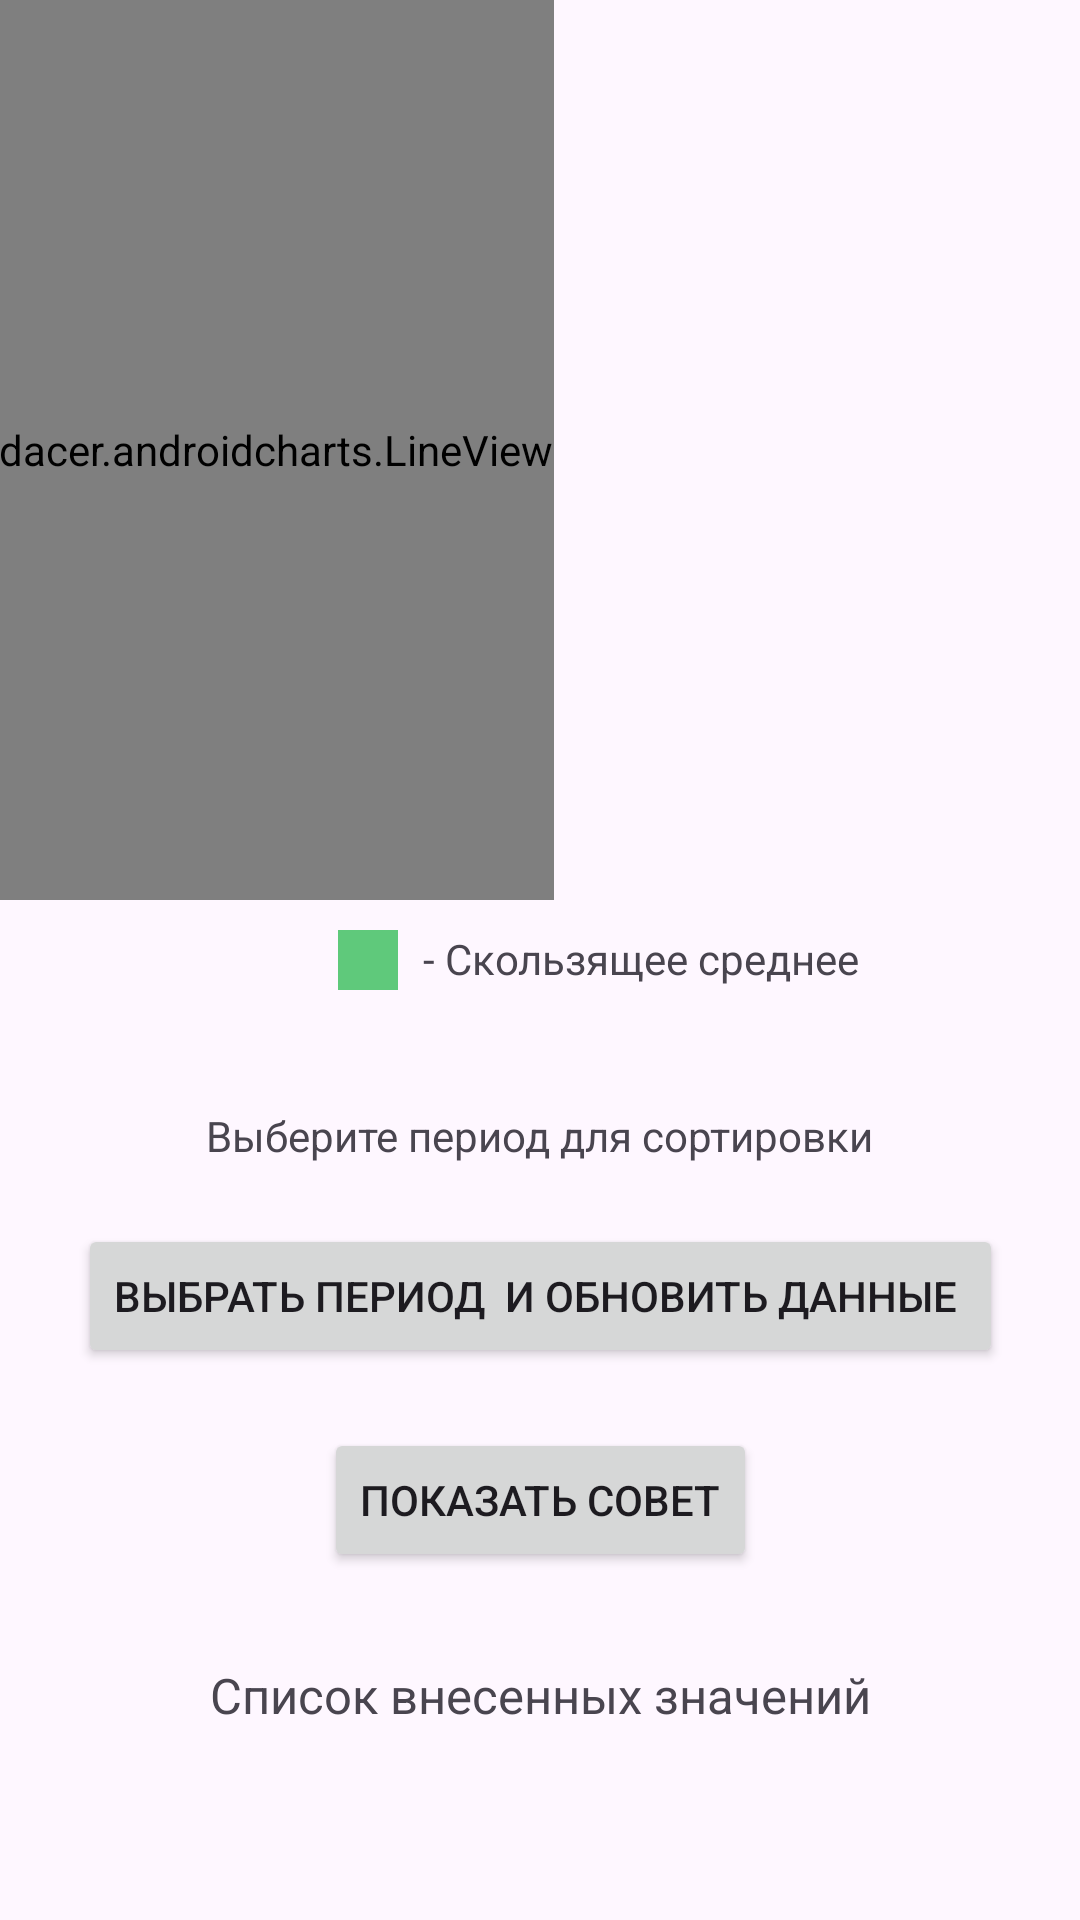

Layout XML and referenced resources for this Android screen:
<!-- AndroidManifest.xml: application theme Theme.MyDiplom -->
<!-- res/layout/fragment_detailed_statistic_num1.xml -->
<?xml version="1.0" encoding="utf-8"?>
<ScrollView
    android:layout_width="match_parent"
    android:layout_height="match_parent"
    xmlns:android="http://schemas.android.com/apk/res/android"
    xmlns:app="http://schemas.android.com/apk/res-auto"
    xmlns:tools="http://schemas.android.com/tools">

<androidx.constraintlayout.widget.ConstraintLayout
    android:layout_width="match_parent"
    android:layout_height="match_parent"
    tools:context=".FragmentDetailedStatisticNum1">


    
    
    

    
    
    
    

    

    














    <HorizontalScrollView
        android:id="@+id/line_viewContainer"
        android:layout_width="400dp"
        android:layout_height="match_parent"
        app:layout_constraintEnd_toStartOf="@+id/guideline16"
        app:layout_constraintStart_toStartOf="@+id/guideline15"
        app:layout_constraintTop_toTopOf="parent">
        <view
            android:layout_width="match_parent"
            android:layout_height="300dp"
            class="im.dacer.androidcharts.LineView"
            android:id="@+id/line_view" />


    </HorizontalScrollView>
















    <TextView
        android:id="@+id/rectangle3"
        android:layout_width="20dp"
        android:layout_height="20dp"

        android:layout_marginTop="10dp"
        android:background="#5FC97B"
        android:gravity="center"
        app:layout_constraintEnd_toStartOf="@+id/guideline16"
        app:layout_constraintHorizontal_bias="0.309"
        app:layout_constraintStart_toStartOf="@+id/guideline15"
        app:layout_constraintTop_toBottomOf="@+id/line_viewContainer" />

    <TextView
        android:id="@+id/labelForGraph"
        android:layout_width="0dp"
        android:layout_height="wrap_content"
        android:layout_marginTop="10dp"
        android:layout_marginStart="5dp"
        android:text=" - Скользящее среднее"
        app:layout_constraintEnd_toStartOf="@+id/guideline16"
        app:layout_constraintHorizontal_bias="0.61"
        app:layout_constraintStart_toEndOf="@+id/rectangle3"

        app:layout_constraintTop_toBottomOf="@+id/line_viewContainer" />

    <TextView
        android:id="@+id/labelDatePicked"
        android:layout_width="wrap_content"
        android:layout_height="wrap_content"
        android:layout_marginTop="40dp"
        android:text="Выберите период для сортировки"
        app:layout_constraintEnd_toStartOf="@+id/guideline16"
        app:layout_constraintStart_toStartOf="@+id/guideline15"
        app:layout_constraintTop_toBottomOf="@+id/labelForGraph" />


    <Button
        android:id="@+id/bthDatePicked"
        android:layout_width="wrap_content"
        android:layout_height="wrap_content"
        android:layout_marginTop="20dp"
        android:text="Выбрать период  и обновить данные "
        app:layout_constraintEnd_toStartOf="@+id/guideline16"
        app:layout_constraintStart_toStartOf="@+id/guideline15"
        app:layout_constraintTop_toBottomOf="@+id/labelDatePicked"
        />


    <Button
        android:id="@+id/bthGetAdviceDetailedStatisticNum1"
        android:layout_width="wrap_content"
        android:layout_height="wrap_content"
        android:layout_marginTop="20dp"
        android:text="Показать совет"
        app:layout_constraintEnd_toStartOf="@+id/guideline16"
        app:layout_constraintStart_toStartOf="@+id/guideline15"
        app:layout_constraintTop_toBottomOf="@+id/bthDatePicked"
        />

    <TextView
        android:id="@+id/textView"
        android:layout_width="wrap_content"
        android:layout_height="wrap_content"
        android:layout_marginTop="30dp"
        android:textSize="8pt"
        android:text="Список внесенных значений"
        app:layout_constraintEnd_toStartOf="@+id/guideline16"
        app:layout_constraintStart_toStartOf="@+id/guideline15"
        app:layout_constraintTop_toBottomOf="@+id/bthGetAdviceDetailedStatisticNum1" />

    <androidx.recyclerview.widget.RecyclerView
        android:id="@+id/recycleListMarks"
        android:layout_width="wrap_content"
        android:layout_height="wrap_content"
        android:layout_marginTop="15dp"
        app:layout_constraintEnd_toStartOf="@+id/guideline16"
        app:layout_constraintStart_toStartOf="@+id/guideline15"
        app:layout_constraintTop_toBottomOf="@+id/textView" />








    <androidx.constraintlayout.widget.Guideline
        android:id="@+id/guideline15"
        android:layout_width="wrap_content"
        android:layout_height="wrap_content"
        android:orientation="vertical"
        app:layout_constraintGuide_begin="20dp" />

    <androidx.constraintlayout.widget.Guideline
        android:id="@+id/guideline16"
        android:layout_width="wrap_content"
        android:layout_height="wrap_content"
        android:orientation="vertical"
        app:layout_constraintGuide_end="20dp" />



</androidx.constraintlayout.widget.ConstraintLayout>
    </ScrollView>
<!-- resources referenced by this layout -->
<resources>
  <style name="Theme.MyDiplom" parent="Theme.Material3.Light.NoActionBar">
          <item name="colorOnPrimary">@color/white</item>
      </style>
  <!-- not gathered from this repository: default colours our renderer supplied (Android Studio template values) -->
  <color name="white">#FFFFFFFF</color>
</resources>
